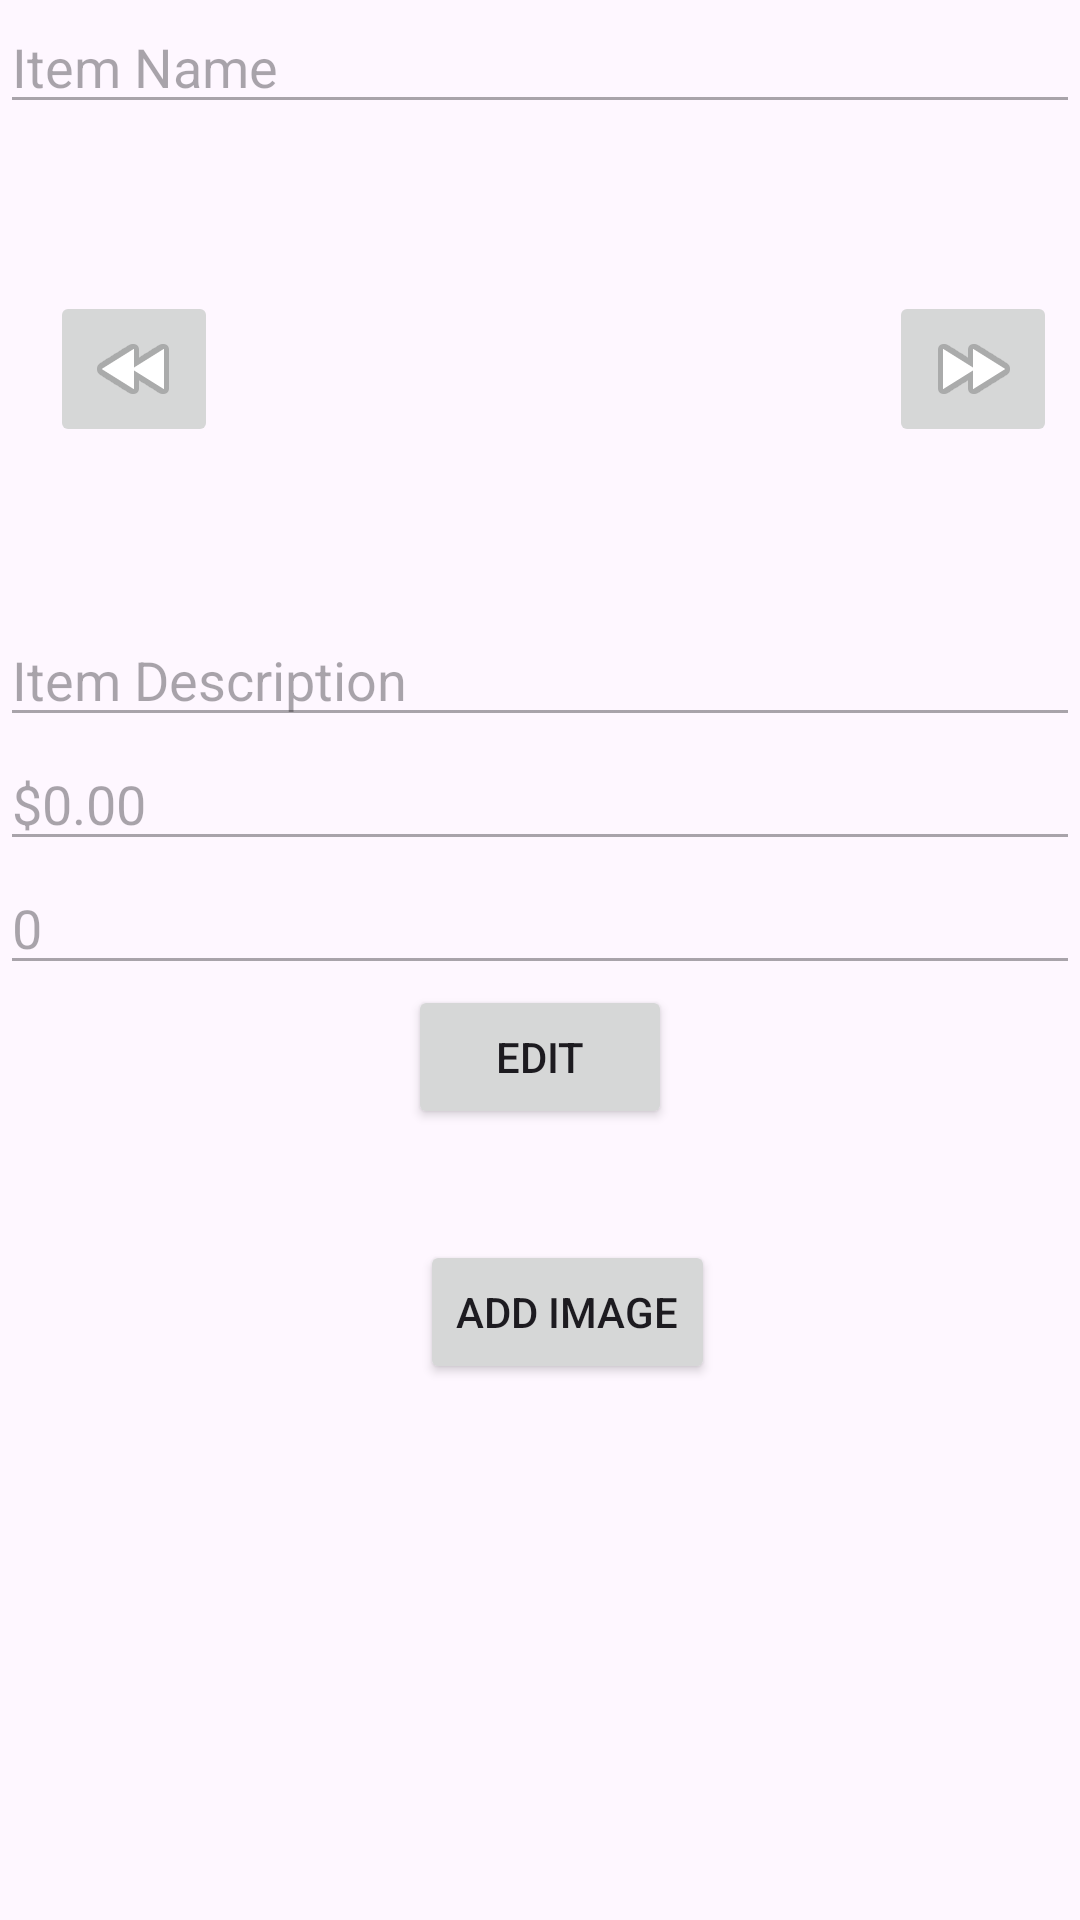

The Android layout XML behind this screen, and the referenced resources:
<!-- AndroidManifest.xml: application theme Theme.B07_project -->
<!-- res/layout/activity_item_page.xml -->
<?xml version="1.0" encoding="utf-8"?>
<androidx.constraintlayout.widget.ConstraintLayout xmlns:android="http://schemas.android.com/apk/res/android"
    xmlns:app="http://schemas.android.com/apk/res-auto"
    xmlns:tools="http://schemas.android.com/tools"
    android:layout_width="match_parent"
    android:layout_height="match_parent"
    tools:context=".pages.store.ItemPageFragment">

    <EditText
        android:id="@+id/itemName"
        android:layout_width="match_parent"
        android:layout_height="wrap_content"
        android:enabled="false"
        android:inputType="text"
        android:text="@string/default_name"
        app:layout_constraintStart_toStartOf="parent"
        app:layout_constraintTop_toTopOf="parent" />

    <androidx.constraintlayout.widget.ConstraintLayout
        android:id="@+id/relativeLayout"
        android:layout_width="wrap_content"
        android:layout_height="wrap_content"
        app:layout_constraintEnd_toEndOf="parent"
        app:layout_constraintStart_toStartOf="parent"
        app:layout_constraintTop_toBottomOf="@+id/itemName">

        <ImageView
            android:id="@+id/imageView"
            android:layout_width="255dp"
            android:layout_height="163dp"
            android:scaleType="centerCrop"
            android:src="@drawable/white"
            app:layout_constraintBottom_toBottomOf="parent"
            app:layout_constraintEnd_toEndOf="parent"
            app:layout_constraintHorizontal_bias="0.551"
            app:layout_constraintStart_toStartOf="parent"
            app:layout_constraintTop_toTopOf="parent"
            app:layout_constraintVertical_bias="0.0" />

        <ImageButton
            android:id="@+id/btnPrevious"
            android:layout_width="wrap_content"
            android:layout_height="wrap_content"
            android:layout_marginEnd="-16dp"
            android:src="@android:drawable/ic_media_rew"
            app:layout_constraintBottom_toBottomOf="@+id/imageView"
            app:layout_constraintEnd_toStartOf="@+id/imageView"
            app:layout_constraintTop_toTopOf="@+id/imageView" />

        <ImageButton
            android:id="@+id/btnNext"
            android:layout_width="wrap_content"
            android:layout_height="wrap_content"
            android:layout_marginStart="-16dp"
            android:src="@android:drawable/ic_media_ff"
            app:layout_constraintBottom_toBottomOf="@+id/imageView"
            app:layout_constraintStart_toEndOf="@+id/imageView"
            app:layout_constraintTop_toTopOf="@+id/imageView" />


    </androidx.constraintlayout.widget.ConstraintLayout>

    <androidx.constraintlayout.widget.ConstraintLayout
        android:id="@+id/relativeLayout2"
        android:layout_width="0dp"
        android:layout_height="0dp"
        app:layout_constraintBottom_toBottomOf="parent"
        app:layout_constraintEnd_toEndOf="parent"
        app:layout_constraintHorizontal_bias="0.0"
        app:layout_constraintStart_toStartOf="parent"
        app:layout_constraintTop_toBottomOf="@+id/relativeLayout"
        app:layout_constraintVertical_bias="0.0">


        <EditText
            android:id="@+id/itemDescription"
            android:layout_width="match_parent"
            android:layout_height="wrap_content"
            android:enabled="false"
            android:inputType="textMultiLine"
            android:text="@string/default_description"
            app:layout_constraintEnd_toEndOf="parent"
            app:layout_constraintStart_toStartOf="parent"
            app:layout_constraintTop_toTopOf="parent" />

        <EditText
            android:id="@+id/itemPrice"
            android:layout_width="match_parent"
            android:layout_height="wrap_content"
            android:enabled="false"
            android:inputType="text"
            android:text="@string/default_price"
            app:layout_constraintEnd_toEndOf="parent"
            app:layout_constraintHorizontal_bias="0.0"
            app:layout_constraintStart_toStartOf="parent"
            app:layout_constraintTop_toBottomOf="@+id/itemDescription" />


        <EditText
            android:id="@+id/itemQuantity"
            android:layout_width="match_parent"
            android:layout_height="wrap_content"
            android:enabled="false"
            android:inputType="text"
            android:text="@string/default_quantity"
            app:layout_constraintTop_toBottomOf="@+id/itemPrice"
            tools:layout_editor_absoluteX="0dp" />

        <Button
            android:id="@+id/editButton"
            android:layout_width="wrap_content"
            android:layout_height="wrap_content"
            android:text="Edit"
            app:layout_constraintEnd_toEndOf="parent"
            app:layout_constraintStart_toStartOf="parent"
            app:layout_constraintTop_toBottomOf="@+id/itemQuantity" />

        <Button
            android:id="@+id/saveButton"
            android:layout_width="wrap_content"
            android:layout_height="wrap_content"
            android:layout_centerHorizontal="true"
            android:text="Save"
            android:visibility="gone"
            app:layout_constraintEnd_toEndOf="parent"
            app:layout_constraintStart_toStartOf="parent"
            app:layout_constraintTop_toBottomOf="@+id/itemQuantity"
            tools:visibility="visible" />

        <Button
            android:id="@+id/btnSelectImage"
            android:layout_width="wrap_content"
            android:layout_height="wrap_content"
            android:onClick="onSelectImageClick"
            android:text="Add Image"
            app:layout_constraintLeft_toLeftOf="parent"
            app:layout_constraintTop_toTopOf="parent"
            android:translationX="140dp"
            android:translationY="209dp" />
    </androidx.constraintlayout.widget.ConstraintLayout>
</androidx.constraintlayout.widget.ConstraintLayout>
<!-- resources referenced by this layout -->
<resources>
  <string name="default_description">Item Description</string>
  <string name="default_name">Item Name</string>
  <string name="default_price">$0.00</string>
  <string name="default_quantity">0</string>
  <style name="Theme.B07_project" parent="Base.Theme.B07_project" />
  <style name="Base.Theme.B07_project" parent="Theme.Material3.DayNight.NoActionBar">
          
          
      </style>
</resources>
